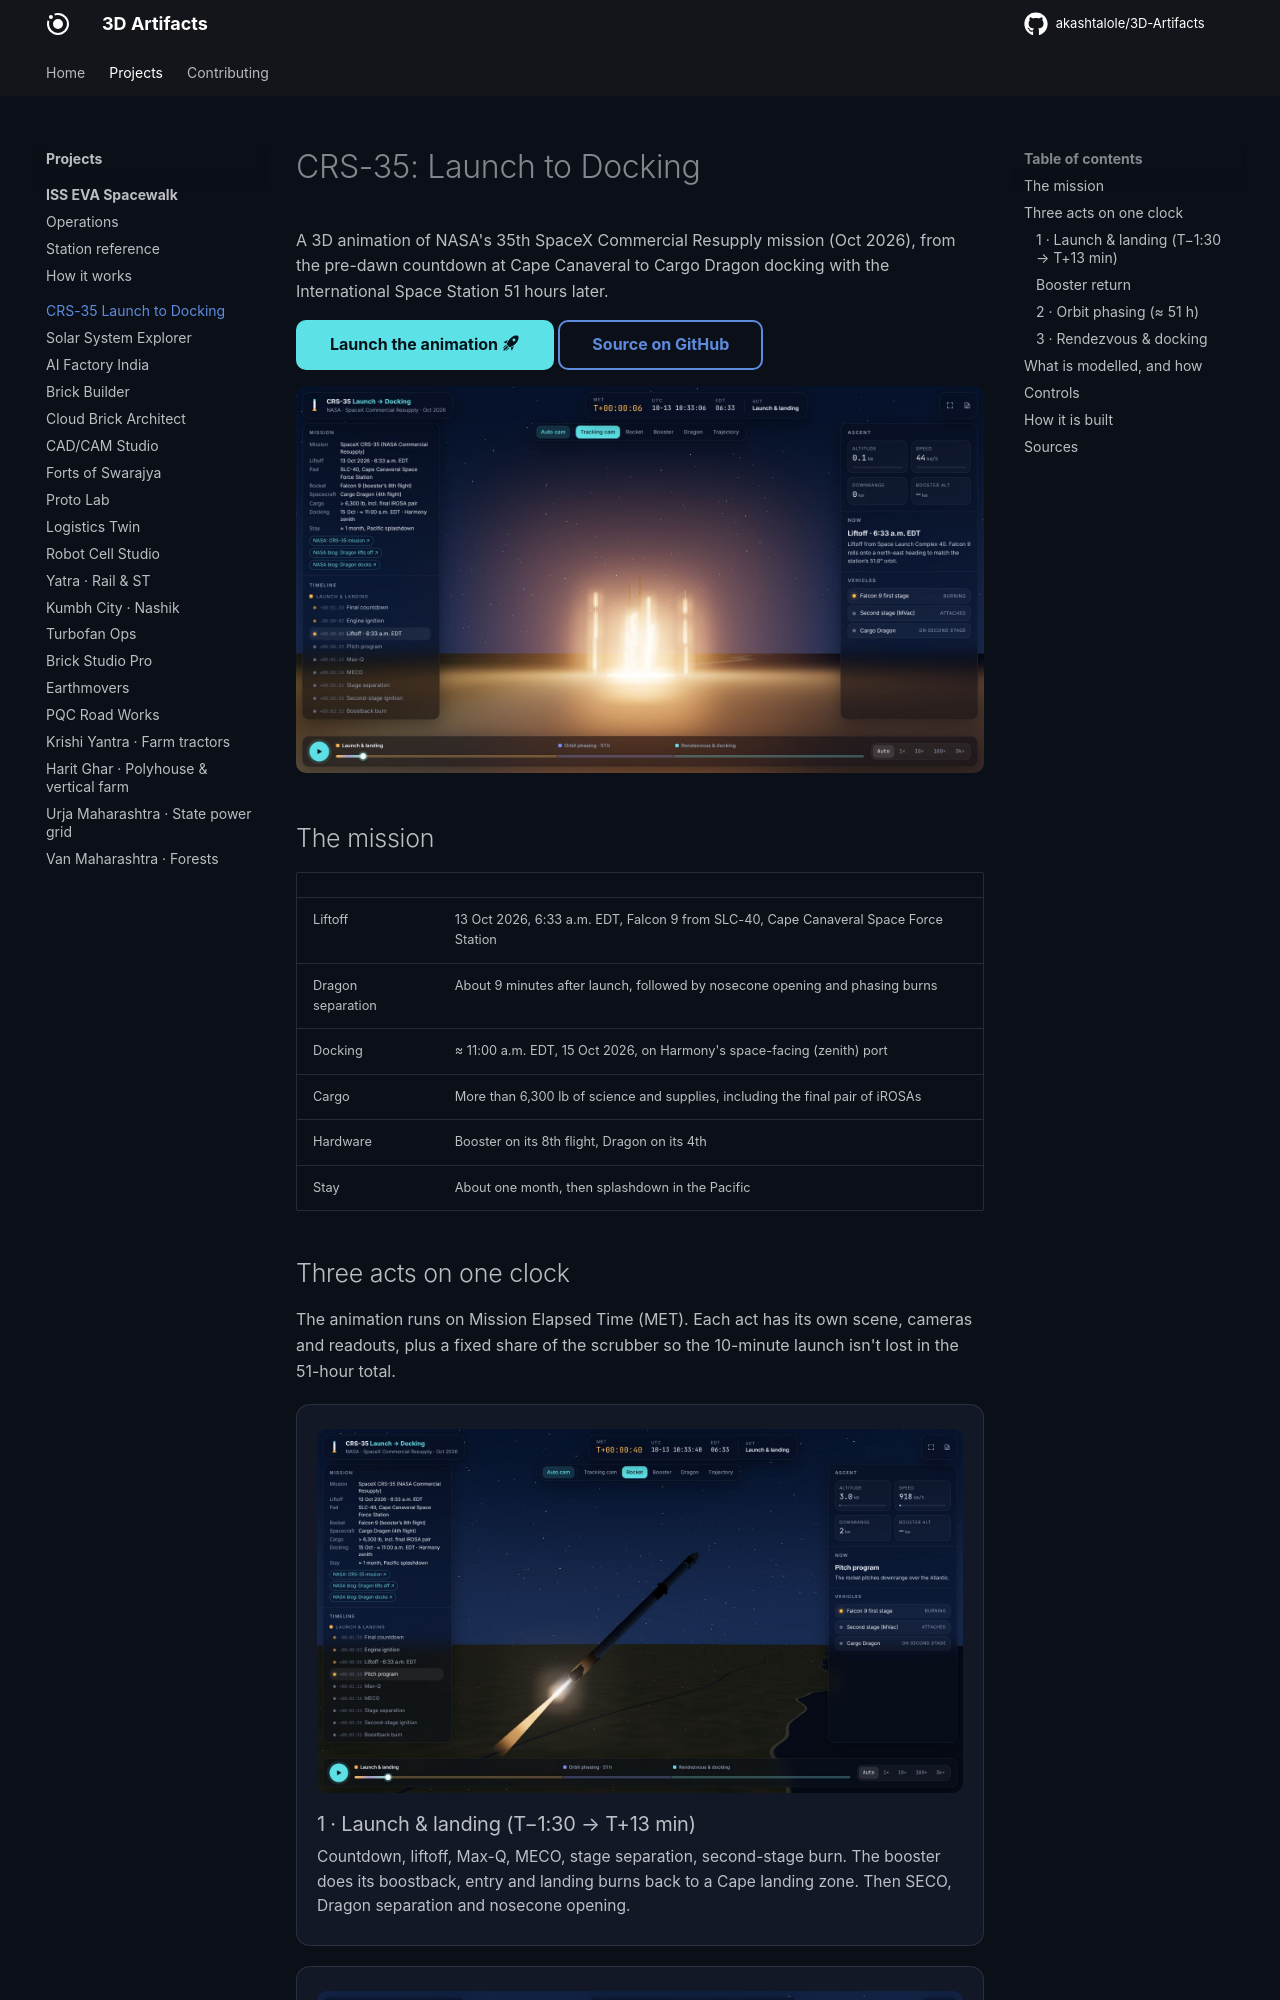

repository: akashtalole/3D-Artifacts · page: projects/crs35-launch-to-docking/index.html · generator: mkdocs

# CRS-35: Launch to Docking

A 3D animation of NASA's 35th SpaceX Commercial Resupply mission (Oct 2026), from the
pre-dawn countdown at Cape Canaveral to Cargo Dragon docking with the International
Space Station 51 hours later.

[Launch the animation :material-rocket-launch:](../../apps/crs35-launch-to-docking/){ .md-button .md-button--primary }
[Source on GitHub](https://github.com/akashtalole/3D-Artifacts/tree/main/projects/crs35-launch-to-docking){ .md-button }

![Liftoff from SLC-40](../../assets/crs35-launch-to-docking/pad.jpg)

## The mission

| | |
| --- | --- |
| Liftoff | 13 Oct 2026, 6:33 a.m. EDT, Falcon 9 from SLC-40, Cape Canaveral Space Force Station |
| Dragon separation | About 9 minutes after launch, followed by nosecone opening and phasing burns |
| Docking | ≈ 11:00 a.m. EDT, 15 Oct 2026, on Harmony's space-facing (zenith) port |
| Cargo | More than 6,300 lb of science and supplies, including the final pair of iROSAs |
| Hardware | Booster on its 8th flight, Dragon on its 4th |
| Stay | About one month, then splashdown in the Pacific |

## Three acts on one clock

The animation runs on Mission Elapsed Time (MET). Each act has its own scene, cameras
and readouts, plus a fixed share of the scrubber so the 10-minute launch isn't lost
in the 51-hour total.

<div class="gallery" markdown>
<div class="card" markdown>
![Ascent](../../assets/crs35-launch-to-docking/ascent-chase.jpg)
### 1 · Launch & landing (T−1:30 → T+13 min)
Countdown, liftoff, Max-Q, MECO, stage separation, second-stage burn. The booster
does its boostback, entry and landing burns back to a Cape landing zone. Then SECO,
Dragon separation and nosecone opening.
</div>
<div class="card" markdown>
![Booster landing](../../assets/crs35-launch-to-docking/landing.jpg)
### Booster return
Grid fins deploy, the booster flips for boostback, coasts to apogee and falls back
engines-first. Legs deploy for the landing burn.
</div>
<div class="card" markdown>
![Orbit phasing](../../assets/crs35-launch-to-docking/phasing.jpg)
